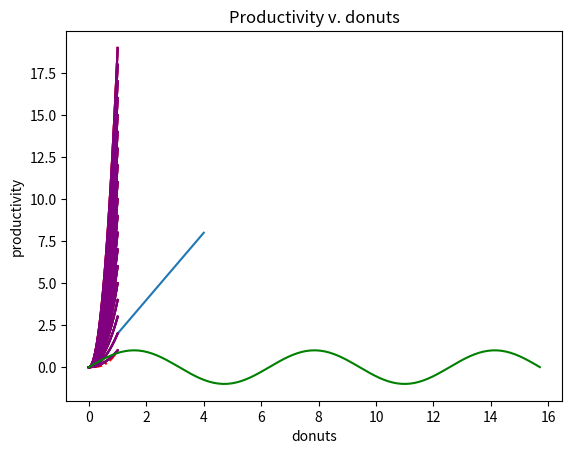

Write Python code to recreate this figure.
import numpy as np
import scipy as sp

%%timeit

list_of_squares = []       
for i in range(10000000):
    list_of_squares.append(i ** 2)

%%timeit

another_list_of_squares = [n ** 2 for n in range(10000000)]

%%timeit

numpy_list_of_squares = np.arange(10000000) ** 2

import matplotlib.pyplot as plt

%matplotlib inline

x_values = [1, 2, 3, 4]
y_values = [2, 4, 6, 8]

plt.plot(x_values, y_values)

def f(x):
    return x ** 2

x_values = np.linspace(0, 1, 100)
y_values = f(x_values)

plt.plot(x_values, y_values)

def f(x):
    return x ** 2

x_values = np.linspace(0, 1, 100)
y_values = f(x_values)

plt.plot(x_values, y_values, color = 'green', linestyle = '--')

def f(x):
    return x ** 2

def g(x):
    return x ** 3

x_values = np.linspace(0, 1, 100)
f_values = f(x_values)
g_values = g(x_values)

plt.plot(x_values, f_values, color = 'green', linestyle = '--')
plt.plot(x_values, g_values, color = 'red', linestyle = '-.')

def f(a,x):
    return a * x ** 2

x_values = np.linspace(0, 1, 100)

for a in range(1, 20):
    y_values = f(a, x_values)
    plt.plot(x_values, y_values, color = 'red')

def f(a,x):
    return a * x ** 2

x_values = np.linspace(0, 1, 100)

for a in range(1, 20):
    y_values = f(a, x_values)
    plt.plot(x_values, y_values, color = (a / 20, 0.0, 0.0))

def f(a,x):
    return a * x ** 2

x_values = np.linspace(0, 1, 100)

for a in range(1, 20):
    y_values = f(a, x_values)
    plt.plot(x_values, y_values, color = (0.5, 0.0, 0.5))

def f(a,x):
    return a * x ** 2

x_values = np.linspace(0, 1, 100)

for a in range(1, 20):
    y_values = f(a, x_values)
    plt.plot(x_values, y_values, color = (0.5, 0.0, 0.5))
    
plt.xlabel('donuts')
plt.ylabel('productivity')
plt.title('Productivity v. donuts')

x_values = np.linspace(0, 5 * np.pi, 200)
y_values = np.sin(x_values)

plt.plot(x_values, y_values, 'green')

